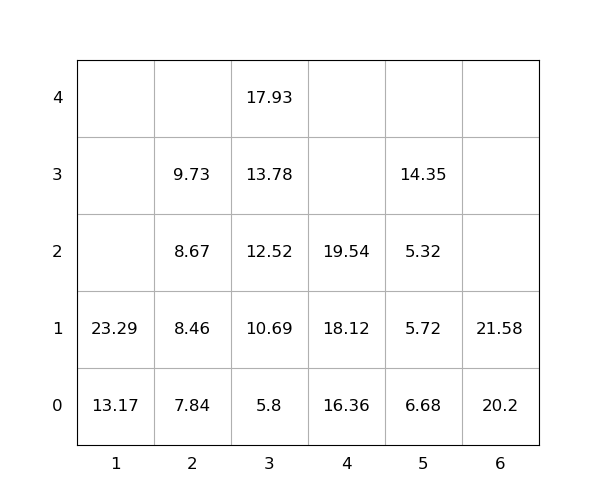

Data behind this chart, as committed beside it:
idx, loc_x, loc_y, loc_z, weight, seq, emerg, reloc, size(ft)
1, 6, 0, 0, 20.2, 0, 0, 0, 20
2, 1, 0, 0, 13.17, 0, 0, 0, 20
3, 4, 0, 0, 16.36, 0, 0, 0, 20
4, 1, 0, 1, 23.29, 0, 0, 0, 20
5, 3, 0, 0, 5.8, 0, 0, 0, 20
6, 2, 0, 0, 7.84, 1, 0, 0, 20
7, 4, 0, 1, 18.12, 2, 0, -9.597656003351347e-12, 20
8, 3, 0, 1, 10.69, 3, 0, 0, 20
9, 2, 0, 1, 8.46, 4, 0, 0, 20
10, 5, 0, 0, 6.68, 5, 0, 1.0, 20
11, 6, 0, 1, 21.58, 6, 0, 0, 20
12, 3, 0, 2, 12.52, 7, 0, 0, 20
13, 3, 0, 3, 13.78, 8, 0, 0, 20
14, 2, 0, 2, 8.67, 9, 0, 0, 20
15, 3, 0, 4, 17.93, 10, 0, 0, 20
16, 5, 0, 1, 5.72, 11, 0, 1.0, 20
17, 5, 0, 2, 5.32, 12, 0, 1.0, 20
18, 2, 0, 3, 9.73, 13, 0, 0, 20
19, 4, 0, 2, 19.54, 14, 0, 0, 20
20, 5, 0, 3, 14.35, 15, 0, 1.0, 20
